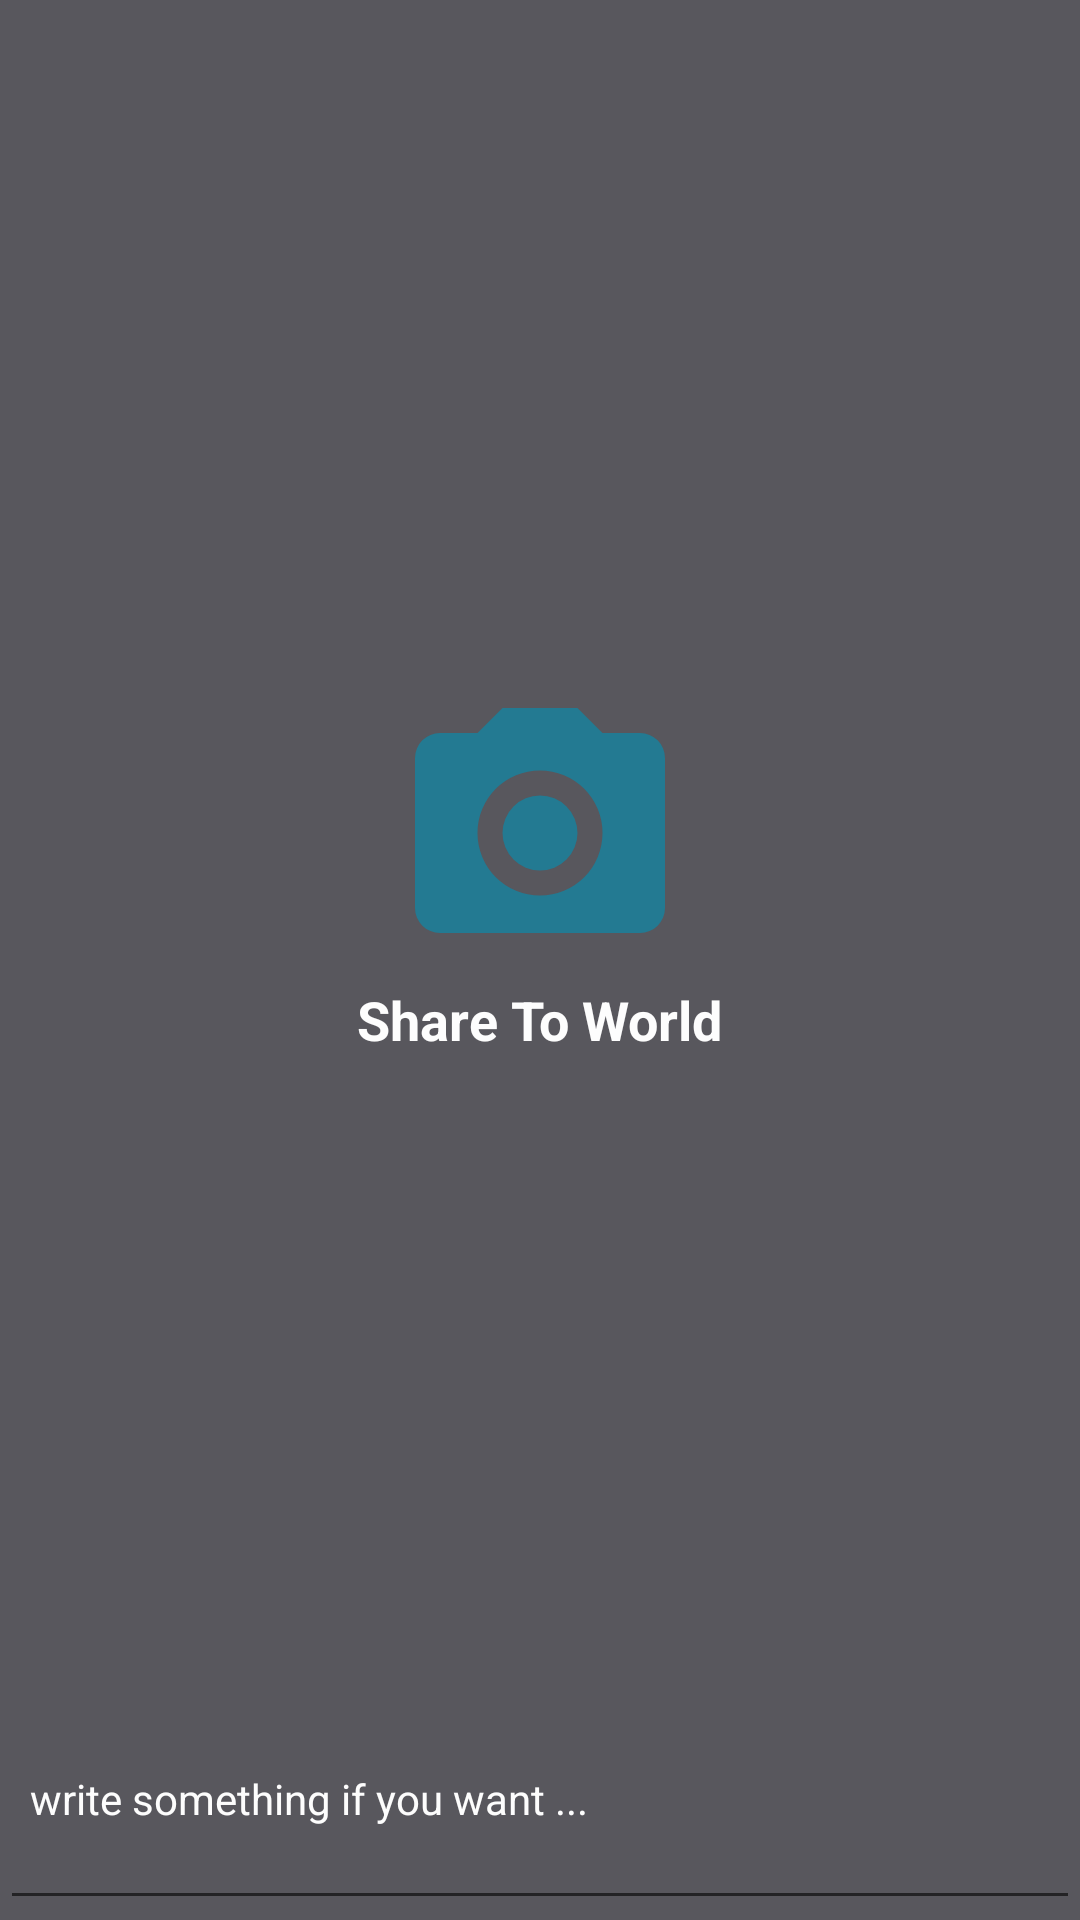

Write the Android layout XML for this screen, with the resource values it uses.
<!-- AndroidManifest.xml: application theme Theme.Main -->
<!-- res/layout/include_add_post.xml -->
<?xml version="1.0" encoding="utf-8"?>
<LinearLayout xmlns:android="http://schemas.android.com/apk/res/android"
    android:layout_width="match_parent"
    android:layout_height="match_parent"
    android:background="@color/dark_item1"
    android:orientation="vertical"
    android:layout_marginTop="?actionBarSize"
    android:layoutDirection="ltr">

    <ScrollView xmlns:android="http://schemas.android.com/apk/res/android"
        android:layout_width="match_parent"
        android:layout_height="match_parent"
        android:layout_weight="1"
        android:fillViewport="true">
        <LinearLayout
            android:id="@+id/parent_layout"
            android:layout_width="match_parent"
            android:layout_height="wrap_content"
            android:layout_gravity="center"
            android:gravity="center"
            android:orientation="vertical">

            <FrameLayout
                android:layout_width="match_parent"
                android:layout_gravity="center"
                android:layout_height="match_parent">
                <LinearLayout
                    android:id="@+id/selectPhotoParent"
                    android:layout_width="wrap_content"
                    android:layout_height="wrap_content"
                    android:gravity="center"

                    android:layout_gravity="center"
                    android:orientation="vertical">
                    <ImageView
                        android:layout_width="100dp"
                        android:layout_height="100dp"
                        android:src="@drawable/camera"/>
                    <TextView
                        android:layout_width="wrap_content"
                        android:layout_height="wrap_content"
                        android:textColor="@color/wight"
                        android:textSize="18sp"
                        android:textStyle="bold"
                        android:text="Share To World"/>
                </LinearLayout>
                <ImageView
                    android:id="@+id/addedImage"
                    android:layout_width="match_parent"
                    android:layout_height="match_parent"
                    android:layout_margin="10dp"
                    android:scaleType="centerCrop"/>
            </FrameLayout>



        </LinearLayout>
    </ScrollView>
    <EditText
        android:id="@+id/postDiscET"
        android:layout_width="match_parent"
        android:layout_height="60dp"
        android:textColor="@color/wight"
        android:padding="10dp"
        android:gravity="left|top"
        android:textSize="14sp"
        android:textColorHint="@color/wight"
        android:hint="write something if you want ..."
        />
</LinearLayout>
<!-- resources referenced by this layout -->
<resources>
  <color name="dark_item1">#58575D</color>
  <color name="wight">#fdfdfd</color>
  <!-- drawable camera (drawable) -->
  <vector xmlns:android="http://schemas.android.com/apk/res/android"
      android:height="24dp"
      android:width="24dp"
      android:viewportWidth="24"
      android:viewportHeight="24">
      <path android:fillColor="@color/a__" android:pathData="M4,4H7L9,2H15L17,4H20A2,2 0 0,1 22,6V18A2,2 0 0,1 20,20H4A2,2 0 0,1 2,18V6A2,2 0 0,1 4,4M12,7A5,5 0 0,0 7,12A5,5 0 0,0 12,17A5,5 0 0,0 17,12A5,5 0 0,0 12,7M12,9A3,3 0 0,1 15,12A3,3 0 0,1 12,15A3,3 0 0,1 9,12A3,3 0 0,1 12,9Z" />
  </vector>
  <style name="Theme.Main" parent="Base.Theme">
          <item name="windowActionBar">false</item>
          <item name="windowNoTitle">true</item>
      </style>
  <color name="a__">#237a92</color>
  <style name="Base.Theme" parent="Theme.AppCompat.Light.NoActionBar">
          <item name="colorPrimary">@color/primary_new</item>
          <item name="colorPrimaryDark">@color/dark_new</item>
          <item name="colorAccent">@color/a__</item>
          <item name="android:windowBackground">@color/colorAccent</item>
      </style>
  <color name="primary_new">#1F1F1F</color>
  <color name="dark_new">#000000</color>
  <color name="colorAccent">#FFFFFF</color>
</resources>
